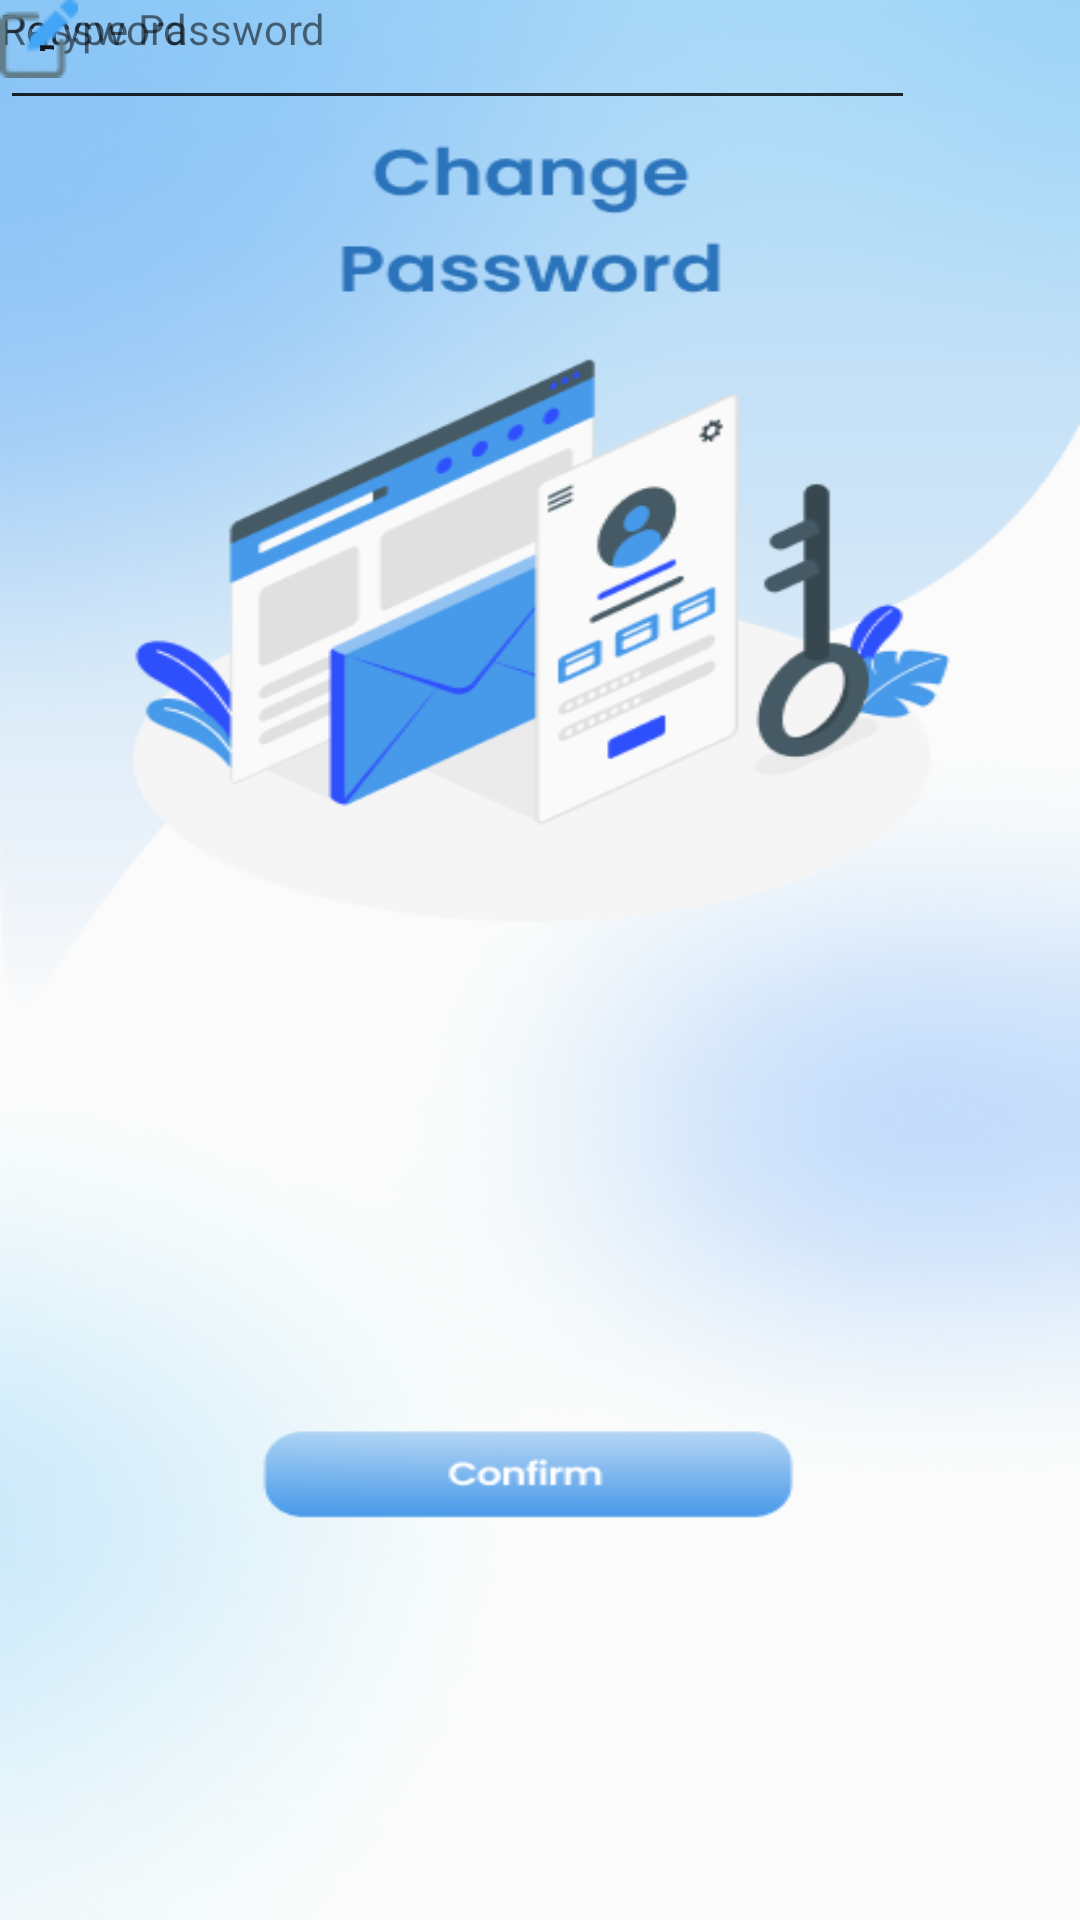

Layout XML and referenced resources for this Android screen:
<!-- AndroidManifest.xml: application theme Theme.YPRENEUR -->
<!-- res/layout/activity_profile3.xml -->
<?xml version="1.0" encoding="utf-8"?>
<androidx.constraintlayout.widget.ConstraintLayout xmlns:android="http://schemas.android.com/apk/res/android"
    xmlns:app="http://schemas.android.com/apk/res-auto"
    xmlns:tools="http://schemas.android.com/tools"
    android:layout_width="match_parent"
    android:layout_height="match_parent"
    android:background="@drawable/profile3"
    tools:context=".home_page_activity.Profile3Activity">

    <EditText
        android:id="@+id/editTextTextPersonName15"
        android:layout_width="305dp"
        android:layout_height="40dp"
        android:ems="10"
        android:inputType="textPersonName"
        tools:ignore="MissingConstraints"
        tools:layout_editor_absoluteX="53dp"
        tools:layout_editor_absoluteY="367dp" />

    <EditText
        android:id="@+id/editTextTextPersonName17"
        android:layout_width="305dp"
        android:layout_height="40dp"
        android:ems="10"
        android:inputType="textPersonName"
        tools:ignore="MissingConstraints"
        tools:layout_editor_absoluteX="53dp"
        tools:layout_editor_absoluteY="432dp" />

    <TextView
        android:id="@+id/textView18"
        android:layout_width="77dp"
        android:layout_height="26dp"
        android:text="Password"
        tools:ignore="MissingConstraints"
        tools:layout_editor_absoluteX="53dp"
        tools:layout_editor_absoluteY="367dp" />

    <TextView
        android:id="@+id/textView19"
        android:layout_width="171dp"
        android:layout_height="25dp"
        android:text="Retype Password"
        tools:ignore="MissingConstraints"
        tools:layout_editor_absoluteX="53dp"
        tools:layout_editor_absoluteY="432dp" />

    <ImageView
        android:id="@+id/imageView2"
        android:layout_width="wrap_content"
        android:layout_height="wrap_content"
        app:srcCompat="@drawable/edit1"
        tools:ignore="MissingConstraints"
        tools:layout_editor_absoluteX="332dp"
        tools:layout_editor_absoluteY="367dp" />

    <Button
        android:id="@+id/button9"
        style="?android:attr/borderlessButtonStyle"
        android:layout_width="30dp"
        android:layout_height="27dp"
        android:text="Button"
        tools:ignore="MissingConstraints"
        tools:layout_editor_absoluteX="328dp"
        tools:layout_editor_absoluteY="367dp" />

    <Button
        android:id="@+id/button13"
        style="?android:attr/borderlessButtonStyle"
        android:layout_width="203dp"
        android:layout_height="32dp"
        tools:ignore="MissingConstraints"
        tools:layout_editor_absoluteX="103dp"
        tools:layout_editor_absoluteY="544dp" />

</androidx.constraintlayout.widget.ConstraintLayout>
<!-- resources referenced by this layout -->
<resources>
  <!-- drawable edit1: png bitmap (drawable, 692 bytes) -->
  <!-- drawable profile3: png bitmap (drawable, 131402 bytes) -->
  <style name="Theme.YPRENEUR" parent="Theme.MaterialComponents.DayNight.NoActionBar">
          
          <item name="colorPrimary">@color/purple_500</item>
          <item name="colorPrimaryVariant">@android:color/transparent</item>
          <item name="colorOnPrimary">@color/white</item>
          
          <item name="colorSecondary">@color/teal_200</item>
          <item name="colorSecondaryVariant">@color/teal_700</item>
          <item name="colorOnSecondary">@color/black</item>
          
          <item name="android:statusBarColor" tools:targetApi="l">?attr/colorPrimaryVariant</item>
          
      </style>
  <!-- not gathered from this repository: default colours our renderer supplied (Android Studio template values) -->
  <color name="purple_500">#FF6200EE</color>
  <color name="teal_200">#FF03DAC5</color>
  <color name="teal_700">#FF018786</color>
  <color name="black">#FF000000</color>
  <color name="white">#FFFFFFFF</color>
</resources>
